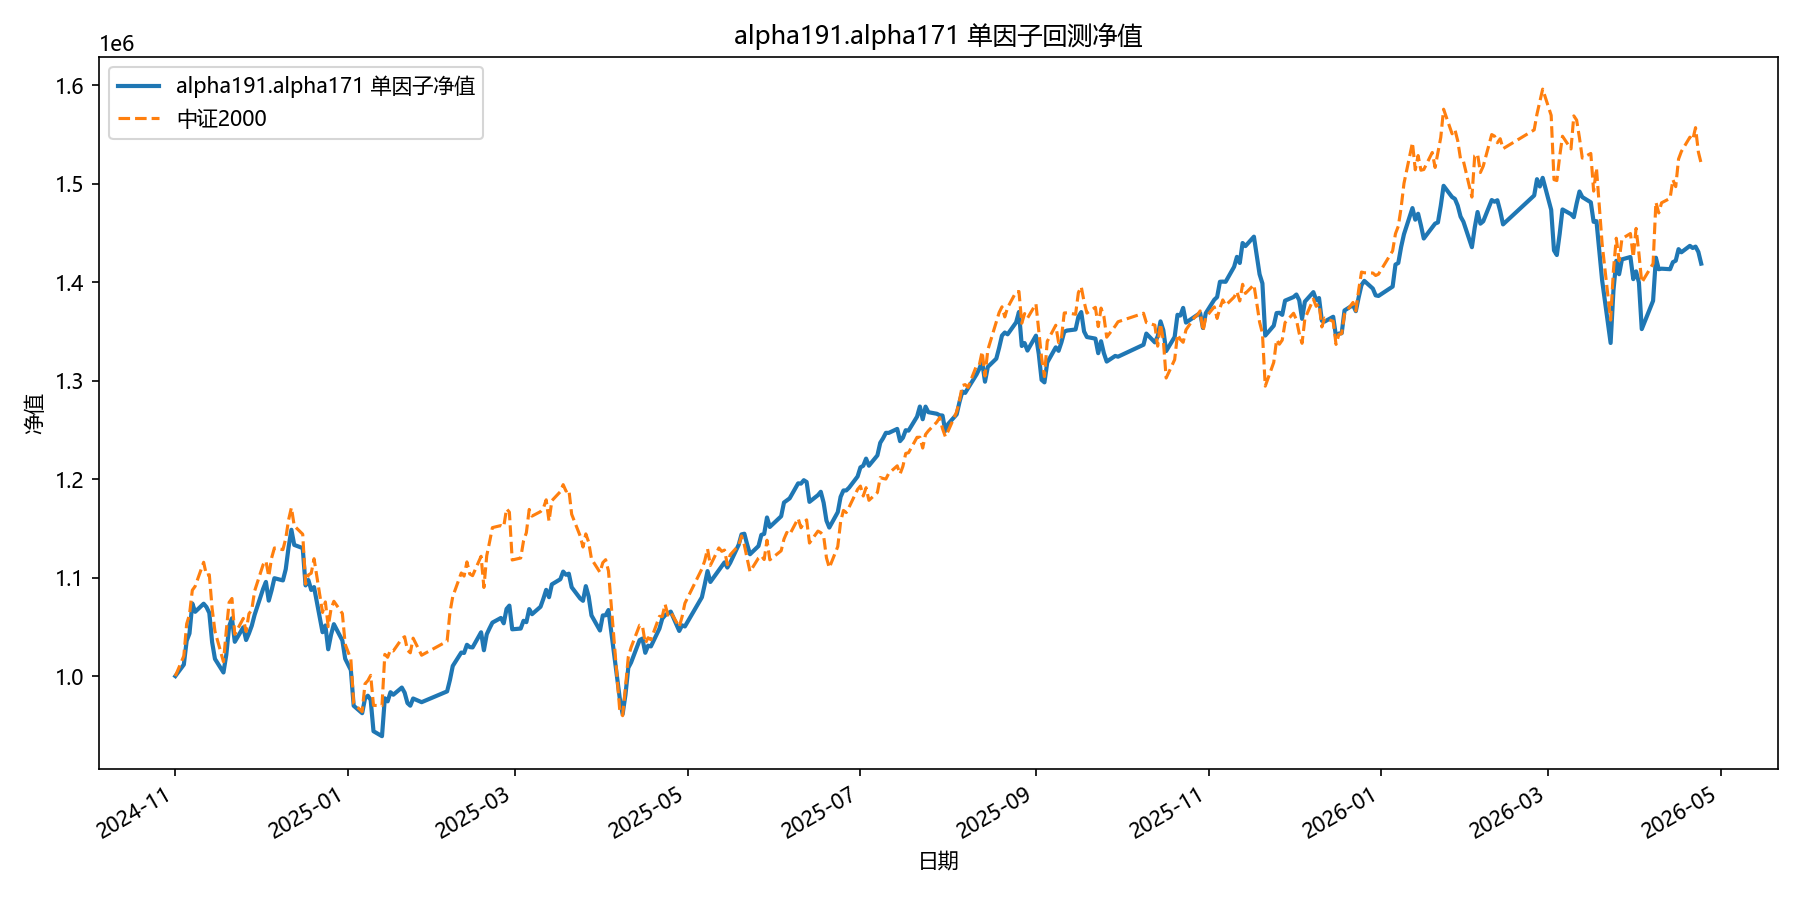

The file beside this chart, header and first rows:
date, equity
2024-11-01, 1000000
2024-11-04, 1011650
2024-11-05, 1035833
2024-11-06, 1043373
2024-11-07, 1073766
2024-11-08, 1065300
2024-11-11, 1073517
2024-11-12, 1070125
2024-11-13, 1064177
2024-11-14, 1034377
2024-11-15, 1017427
2024-11-18, 1003670
2024-11-19, 1021608
2024-11-20, 1050447
2024-11-21, 1058763
2024-11-22, 1034839
2024-11-25, 1049549
2024-11-26, 1036650
2024-11-27, 1043304
2024-11-28, 1051161
2024-11-29, 1062212
2024-12-02, 1088528
2024-12-03, 1095671
2024-12-04, 1076667
2024-12-05, 1087101
2024-12-06, 1099440
2024-12-09, 1097202
2024-12-10, 1108573
2024-12-11, 1130801
2024-12-12, 1148630
2024-12-13, 1133262
2024-12-16, 1130011
2024-12-17, 1092108
2024-12-18, 1097563
2024-12-19, 1087536
2024-12-20, 1090408
2024-12-23, 1044572
2024-12-24, 1051416
2024-12-25, 1027260
2024-12-26, 1041948
2024-12-27, 1052748
2024-12-30, 1036212
2024-12-31, 1017645
2025-01-02, 1006104
2025-01-03, 969856
2025-01-06, 962336
2025-01-07, 977249
2025-01-08, 980058
2025-01-09, 975843
2025-01-10, 943995
2025-01-13, 938954
2025-01-14, 977459
2025-01-15, 974372
2025-01-16, 983640
2025-01-17, 981092
2025-01-20, 988360
2025-01-21, 983171
2025-01-22, 972592
2025-01-23, 969921
2025-01-24, 977246
... 299 more rows
